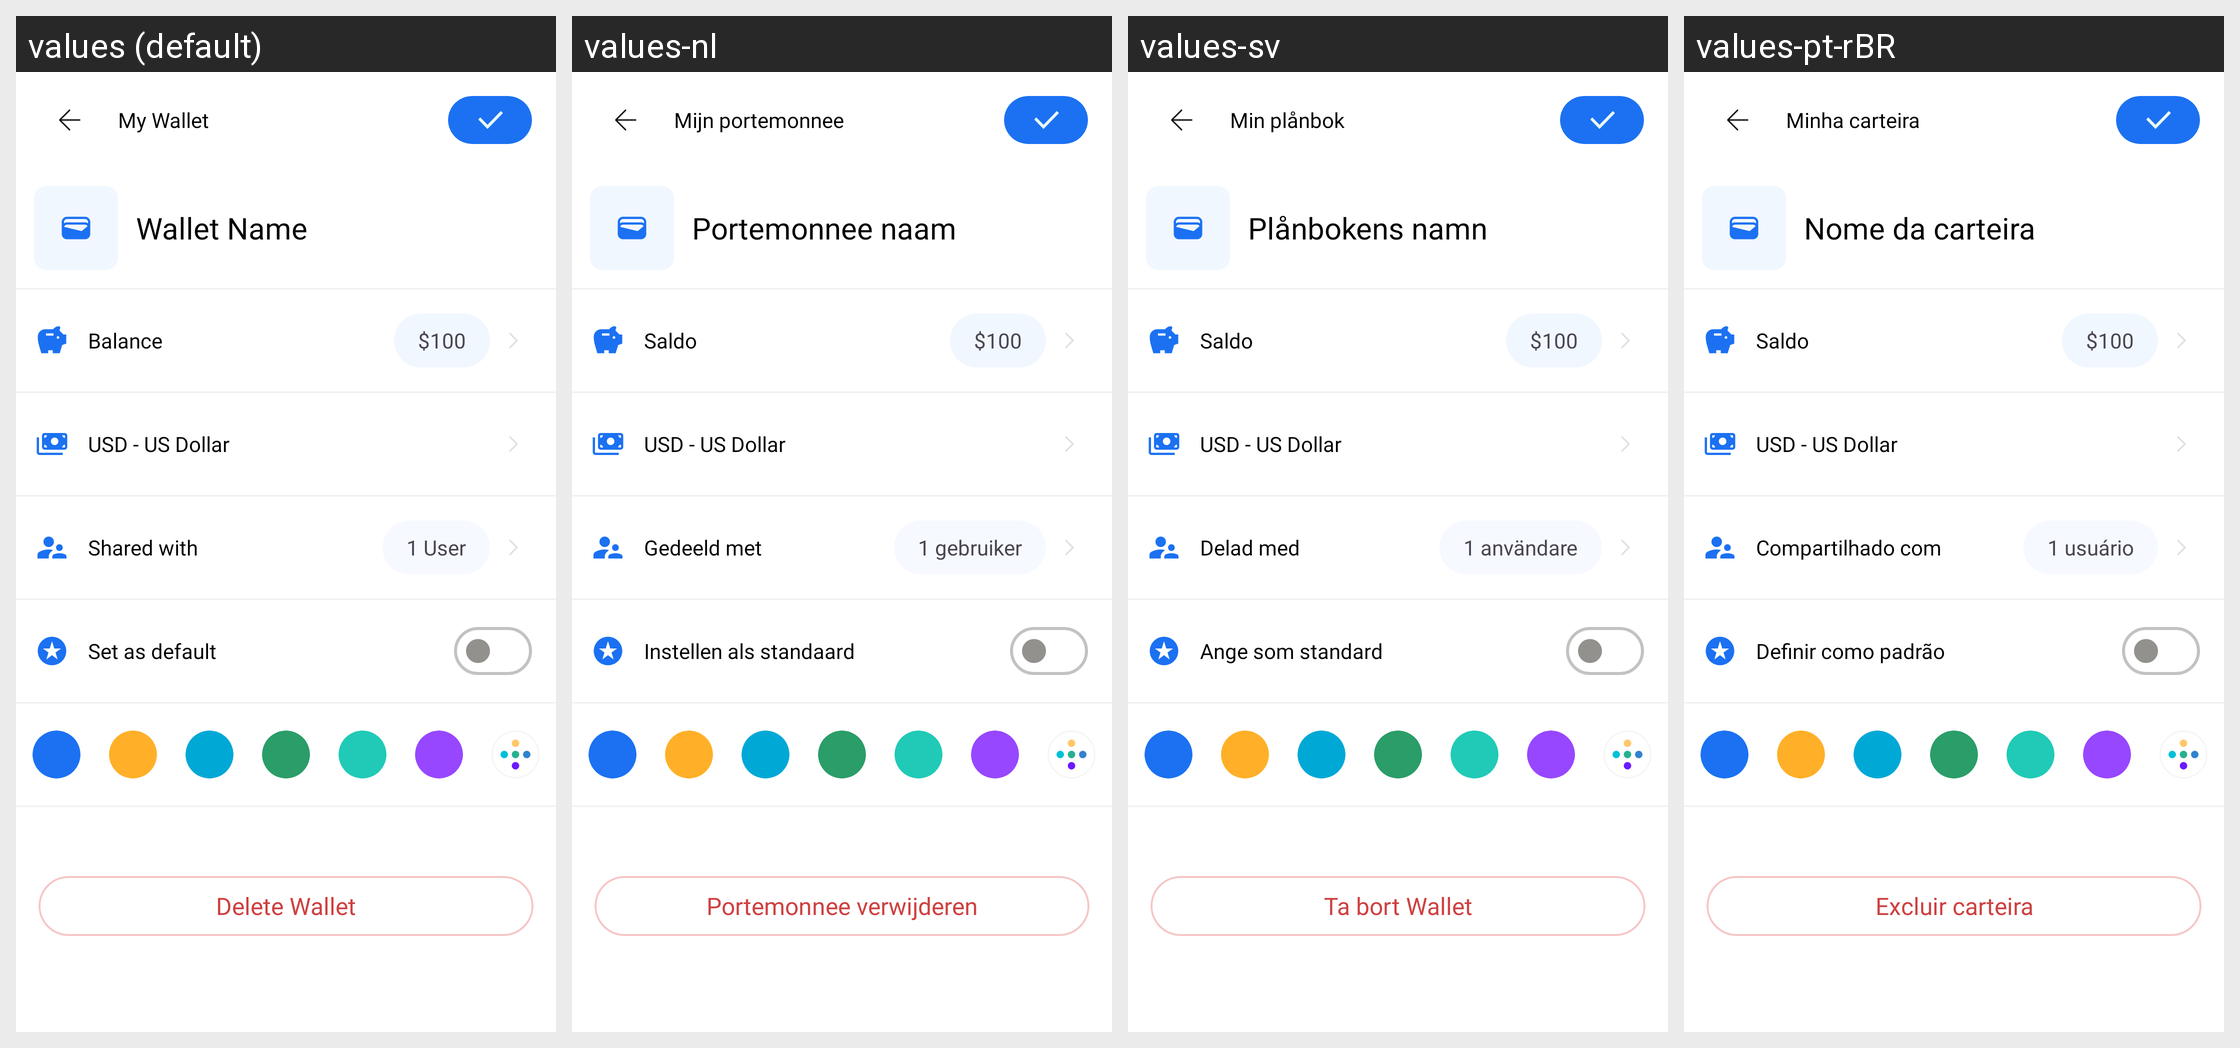

The same Android screen rendered under several of its app's locales, left to right. List the strings drawn on it with the default value and each locale's translation.
Android screen res/layout/activity_edit_wallet.xml rendered under 4 locales, left to right: values (default), values-nl, values-sv, values-pt-rBR. Device: Nexus 5 (rendered at 1080×1920; each locale shown at half size, 540×960, under a caption strip naming it); theme Theme.MoneyTracker.
Other locales in the repository, not shown: values-de, values-es, values-fr, values-id, values-in, values-it, values-ja, values-km, values-ko, values-no, values-th, values-tr, values-vi, values-zh-rCN, values-zh-rTW.
Strings drawn on this screen, with the default value and each locale's value (text and hints the layout hard-codes, and strings that could not be matched under every locale, appear in the picture but are not listed):

my_wallet
  values: My Wallet
  values-nl: Mijn portemonnee
  values-sv: Min plånbok
  values-pt-rBR: Minha carteira

wallet_name
  values: Wallet Name
  values-nl: Portemonnee naam
  values-sv: Plånbokens namn
  values-pt-rBR: Nome da carteira

balance
  values: Balance
  values-nl: Saldo
  values-sv: Saldo
  values-pt-rBR: Saldo

hundred_dollar
  values: $100
  values-nl: $100  [not translated; the default value is used]
  values-sv: $100  [not translated; the default value is used]
  values-pt-rBR: $100  [not translated; the default value is used]

usd_us_dollar
  values: USD - US Dollar
  values-nl: USD - US Dollar  [not translated; the default value is used]
  values-sv: USD - US Dollar  [not translated; the default value is used]
  values-pt-rBR: USD - US Dollar  [not translated; the default value is used]

shared_with
  values: Shared with
  values-nl: Gedeeld met
  values-sv: Delad med
  values-pt-rBR: Compartilhado com

one_user
  values: 1 User
  values-nl: 1 gebruiker
  values-sv: 1 användare
  values-pt-rBR: 1 usuário

set_as_default
  values: Set as default
  values-nl: Instellen als standaard
  values-sv: Ange som standard
  values-pt-rBR: Definir como padrão

delete_wallet
  values: Delete Wallet
  values-nl: Portemonnee verwijderen
  values-sv: Ta bort Wallet
  values-pt-rBR: Excluir carteira
